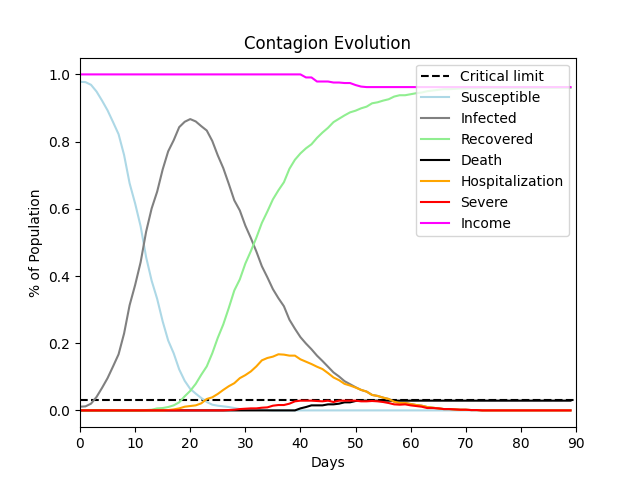

Values plotted in this chart, from the file beside it:
, Susceptible, Infected, Recovered, Death, Hospitalization, Severe, Income
0, 0.978, 0.011, 0.0, 0.0, 0.0, 0.0, 1.0
1, 0.977, 0.012, 0.0, 0.0, 0.0, 0.0, 1.0
2, 0.969, 0.02, 0.0, 0.0, 0.0, 0.0, 1.0
3, 0.949, 0.04, 0.0, 0.0, 0.0, 0.0, 1.0
4, 0.922, 0.067, 0.0, 0.0, 0.0, 0.0, 1.0
5, 0.893, 0.096, 0.0, 0.0, 0.0, 0.0, 1.0
6, 0.858, 0.131, 0.0, 0.0, 0.0, 0.0, 1.0
7, 0.822, 0.167, 0.0, 0.0, 0.0, 0.0, 1.0
8, 0.76, 0.229, 0.0, 0.0, 0.0, 0.0, 1.0
9, 0.676, 0.313, 0.0, 0.0, 0.0, 0.0, 1.0
10, 0.616, 0.373, 0.0, 0.0, 0.0, 0.0, 1.0
11, 0.548, 0.441, 0.0, 0.0, 0.0, 0.0, 1.0
12, 0.456, 0.532, 0.001, 0.0, 0.0, 0.0, 1.0
13, 0.386, 0.601, 0.002, 0.0, 0.0, 0.0, 1.0
14, 0.332, 0.651, 0.006, 0.0, 0.0, 0.0, 1.0
15, 0.265, 0.717, 0.007, 0.0, 0.0, 0.0, 1.0
16, 0.208, 0.771, 0.01, 0.0, 0.001, 0.0, 1.0
17, 0.17, 0.804, 0.015, 0.0, 0.003, 0.0, 1.0
18, 0.122, 0.843, 0.024, 0.0, 0.006, 0.0, 1.0
19, 0.088, 0.859, 0.042, 0.0, 0.011, 0.0, 1.0
20, 0.064, 0.867, 0.058, 0.0, 0.013, 0.0, 1.0
21, 0.05, 0.86, 0.079, 0.0, 0.015, 0.0, 1.0
22, 0.037, 0.846, 0.106, 0.0, 0.021, 0.0, 1.0
23, 0.025, 0.833, 0.131, 0.0, 0.034, 0.0, 1.0
24, 0.017, 0.802, 0.17, 0.0, 0.039, 0.0, 1.0
25, 0.014, 0.759, 0.216, 0.0, 0.049, 0.0, 1.0
26, 0.012, 0.721, 0.256, 0.0, 0.061, 0.0, 1.0
27, 0.01, 0.674, 0.305, 0.0, 0.072, 0.001, 1.0
28, 0.007, 0.625, 0.357, 0.0, 0.081, 0.002, 1.0
29, 0.004, 0.595, 0.39, 0.0, 0.096, 0.004, 1.0
30, 0.002, 0.55, 0.437, 0.0, 0.105, 0.005, 1.0
31, 0.002, 0.513, 0.474, 0.0, 0.116, 0.006, 1.0
32, 0.002, 0.473, 0.514, 0.0, 0.131, 0.006, 1.0
33, 0.002, 0.429, 0.558, 0.0, 0.149, 0.008, 1.0
34, 0.001, 0.396, 0.592, 0.0, 0.156, 0.009, 1.0
35, 0.0, 0.361, 0.628, 0.0, 0.16, 0.014, 1.0
36, 0.0, 0.334, 0.655, 0.0, 0.167, 0.016, 1.0
37, 0.0, 0.31, 0.679, 0.0, 0.166, 0.016, 1.0
38, 0.0, 0.27, 0.719, 0.0, 0.163, 0.02, 1.0
39, 0.0, 0.243, 0.746, 0.0, 0.163, 0.027, 1.0
40, 0.0, 0.218, 0.765, 0.006, 0.152, 0.029, 1.0
41, 0.0, 0.199, 0.78, 0.01, 0.145, 0.029, 0.9909
42, 0.0, 0.182, 0.792, 0.015, 0.138, 0.029, 0.9909
43, 0.0, 0.163, 0.811, 0.015, 0.13, 0.028, 0.9789
44, 0.0, 0.147, 0.827, 0.015, 0.123, 0.027, 0.9789
45, 0.0, 0.13, 0.841, 0.018, 0.111, 0.029, 0.9789
46, 0.0, 0.113, 0.858, 0.018, 0.098, 0.025, 0.9758
47, 0.0, 0.101, 0.868, 0.02, 0.09, 0.029, 0.9758
48, 0.0, 0.087, 0.878, 0.024, 0.079, 0.029, 0.9743
49, 0.0, 0.078, 0.887, 0.024, 0.074, 0.029, 0.9743
50, 0.0, 0.069, 0.892, 0.028, 0.068, 0.029, 0.9683
51, 0.0, 0.061, 0.899, 0.029, 0.061, 0.027, 0.9637
52, 0.0, 0.056, 0.904, 0.029, 0.056, 0.027, 0.9622
53, 0.0, 0.046, 0.914, 0.029, 0.046, 0.028, 0.9622
54, 0.0, 0.043, 0.917, 0.029, 0.043, 0.027, 0.9622
55, 0.0, 0.038, 0.922, 0.029, 0.038, 0.025, 0.9622
56, 0.0, 0.034, 0.926, 0.029, 0.034, 0.022, 0.9622
57, 0.0, 0.026, 0.934, 0.029, 0.026, 0.018, 0.9622
58, 0.0, 0.022, 0.938, 0.029, 0.022, 0.017, 0.9622
59, 0.0, 0.022, 0.938, 0.029, 0.022, 0.018, 0.9622
... 30 more rows
